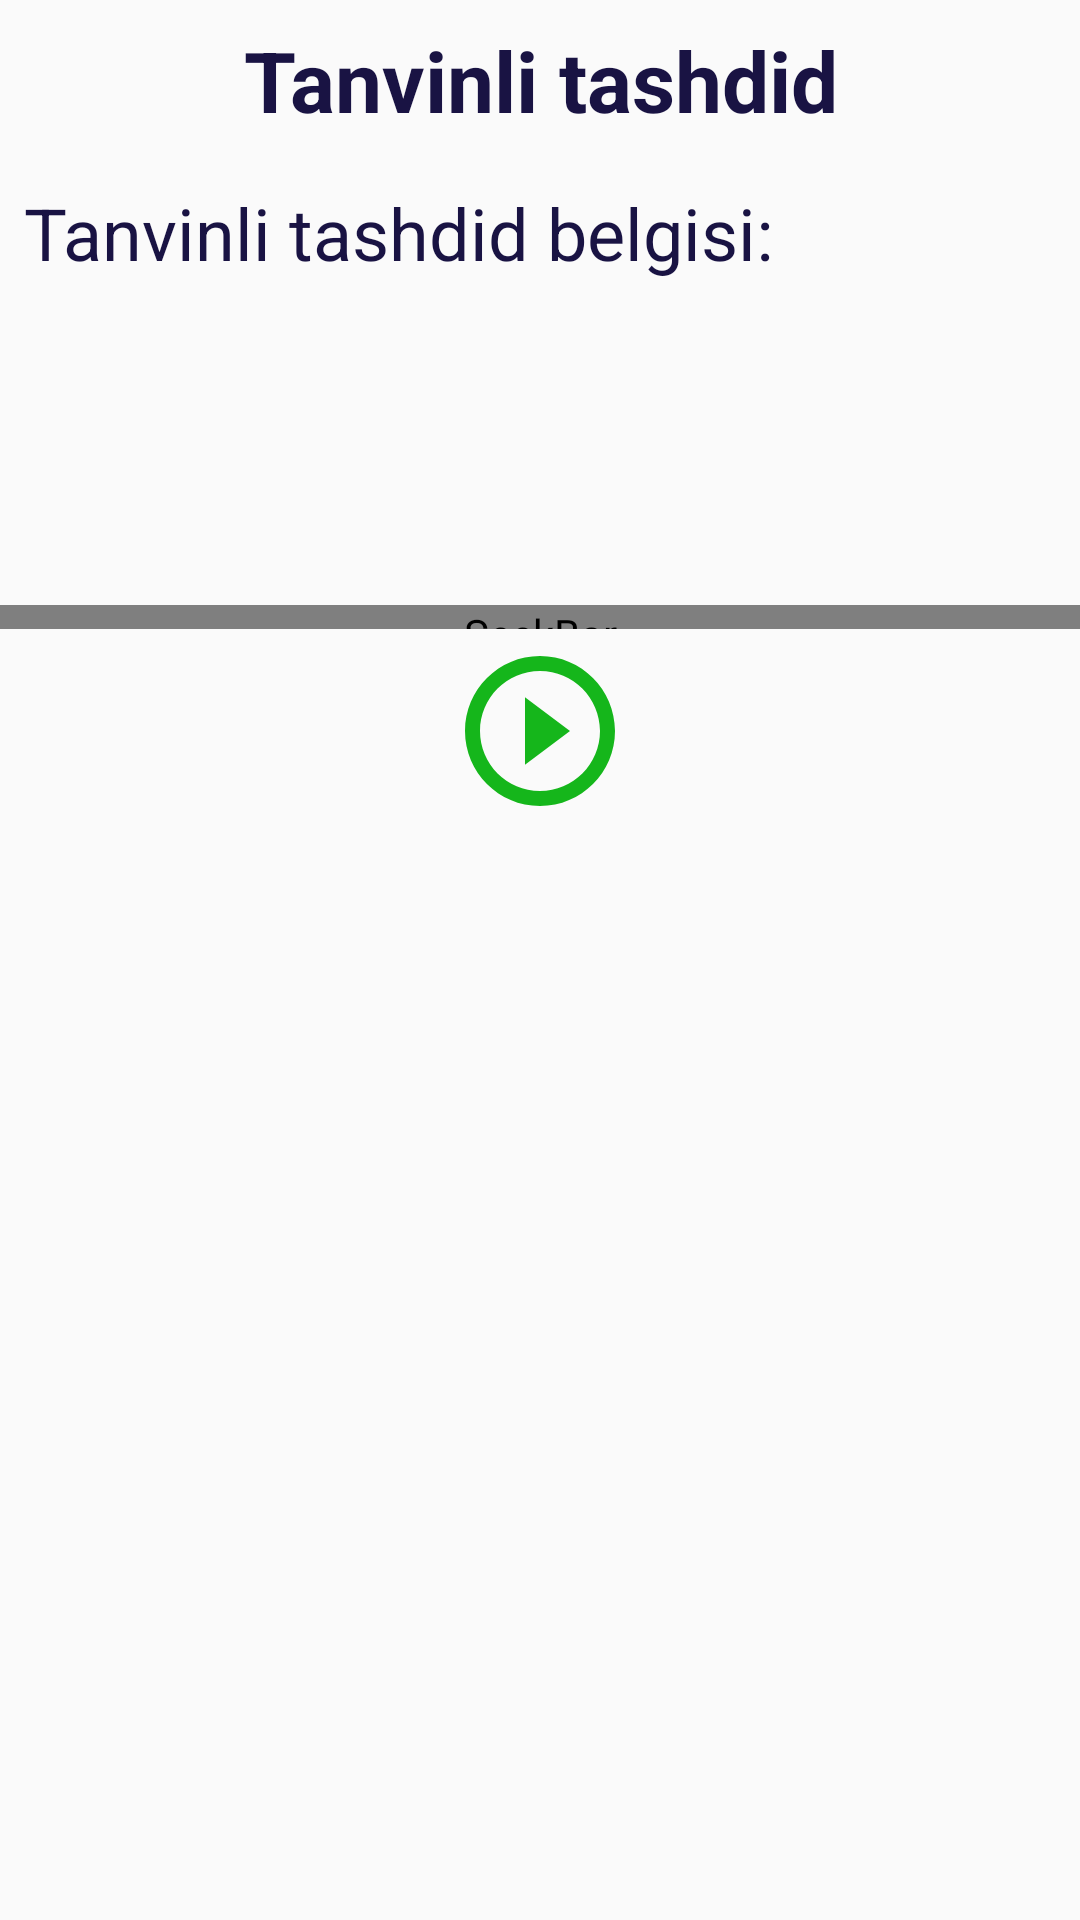

Here is an Android app screen rendered from its layout file. Give the layout XML and the strings, colors and styles it references.
<!-- AndroidManifest.xml: application theme AppTheme -->
<!-- res/layout/lesson4_fragment.xml -->
<?xml version="1.0" encoding="utf-8"?>
<layout xmlns:android="http://schemas.android.com/apk/res/android"
    xmlns:tools="http://schemas.android.com/tools"
    tools:context="com.example.android.navigation.screens.tajvid.Lesson4Fragment">


    <ScrollView
        android:layout_width="match_parent"
        android:layout_height="match_parent">
        <LinearLayout
            android:layout_width="match_parent"
            android:orientation="vertical"
            android:layout_height="wrap_content">

            <TextView
                android:id="@+id/textTitle"
                android:layout_width="match_parent"
                android:layout_height="wrap_content"
                android:gravity="center"
                android:padding="8dp"
                android:text="Tanvinli tashdid"
                android:textColor="@color/ink"
                android:textSize="28sp"
                android:textStyle="bold"/>


            <TextView
                android:layout_width="match_parent"
                android:layout_height="wrap_content"
                android:lineSpacingExtra="10dp"
                android:padding="8dp"
                android:text="Tanvinli tashdid belgisi:"
                android:textColor="@color/ink"
                android:textSize="24sp"/>


            <TextView
                android:layout_width="wrap_content"
                android:textSize="60sp"
                android:textColor="@color/black"
                android:id="@+id/text_sign"
                android:layout_gravity="center"
                android:layout_height="wrap_content"/>


            android:id="@+id/seekbar_1"
            <SeekBar
                android:id="@+id/seekbar_1"
                android:layout_width="match_parent"
                android:layout_height="8dp"
                android:layout_marginTop="20dp"
                android:layout_gravity="center"
                android:layout_marginBottom="4dp"
                android:progressDrawable="@drawable/progress"
                android:thumb="@drawable/thumb"
                />


            <ImageView
                android:id="@+id/image1"
                android:layout_gravity="center"
                android:layout_width="60dp"
                android:layout_height="60dp"
                android:background="@drawable/play_button_green" />



            <TextView
                android:id="@+id/text"
                android:layout_width="match_parent"
                android:layout_height="wrap_content"
                android:lineSpacingExtra="20dp"
                android:padding="8dp"
                android:gravity="center"
                android:textColor="@color/ink"
                android:textSize="60sp"
                />







        </LinearLayout>

    </ScrollView>


</layout>
<!-- resources referenced by this layout -->
<resources>
  <color name="black">#000</color>
  <color name="ink">#191343</color>
  <!-- drawable play_button_green (drawable) -->
  <vector xmlns:android="http://schemas.android.com/apk/res/android"
      android:width="24dp"
      android:height="24dp"
      android:viewportWidth="24"
      android:viewportHeight="24">
    <path
        android:fillColor="@color/green"
        android:pathData="M10,16.5l6,-4.5 -6,-4.5v9zM12,2C6.48,2 2,6.48 2,12s4.48,10 10,10 10,-4.48 10,-10S17.52,2 12,2zM12,20c-4.41,0 -8,-3.59 -8,-8s3.59,-8 8,-8 8,3.59 8,8 -3.59,8 -8,8z"/>
  </vector>
  <!-- drawable progress (drawable) -->
  <?xml version="1.0" encoding="utf-8"?>
  <layer-list xmlns:android="http://schemas.android.com/apk/res/android" >
  
      <item
          android:id="@android:id/background"
          android:drawable="@drawable/backround_fill"/>
      <item android:id="@android:id/progress">
          <clip android:drawable="@drawable/progress_fill" />
      </item>
  
  </layer-list>
  <!-- drawable thumb (drawable) -->
  <?xml version="1.0" encoding="UTF-8"?>
  <shape xmlns:android="http://schemas.android.com/apk/res/android"
      android:shape="oval" >
  
      <gradient
          android:angle="270"
          android:endColor="#35DC3B"
          android:startColor="#147A18" />
  
      <size
          android:height="8dp"
          android:width="8dp" />
  
  </shape>
  <style name="AppTheme" parent="Theme.AppCompat.Light.DarkActionBar">
          
          <item name="colorPrimary">@color/colorPrimary</item>
          <item name="colorPrimaryDark">@color/colorPrimaryDark</item>
          <item name="colorAccent">@color/colorAccent</item>
      </style>
  <color name="green">#15B61B</color>
  <!-- drawable progress_fill (drawable) -->
  <?xml version="1.0" encoding="UTF-8"?>
  <shape xmlns:android="http://schemas.android.com/apk/res/android" >
  
      <gradient
          android:angle="90"
          android:centerColor="#3EAF43"
          android:endColor="#27BA2D"
          android:startColor="#115914" />
  
      <corners android:radius="1dp" />
  
      <stroke
          android:width="1dp"
          android:color="#50999999" />
      <stroke
          android:width="1dp"
          android:color="#70555555" />
  
  </shape>
  <color name="colorPrimary">#261CAE</color>
  <color name="colorPrimaryDark">#191343</color>
  <color name="colorAccent">#7e53c5</color>
</resources>
